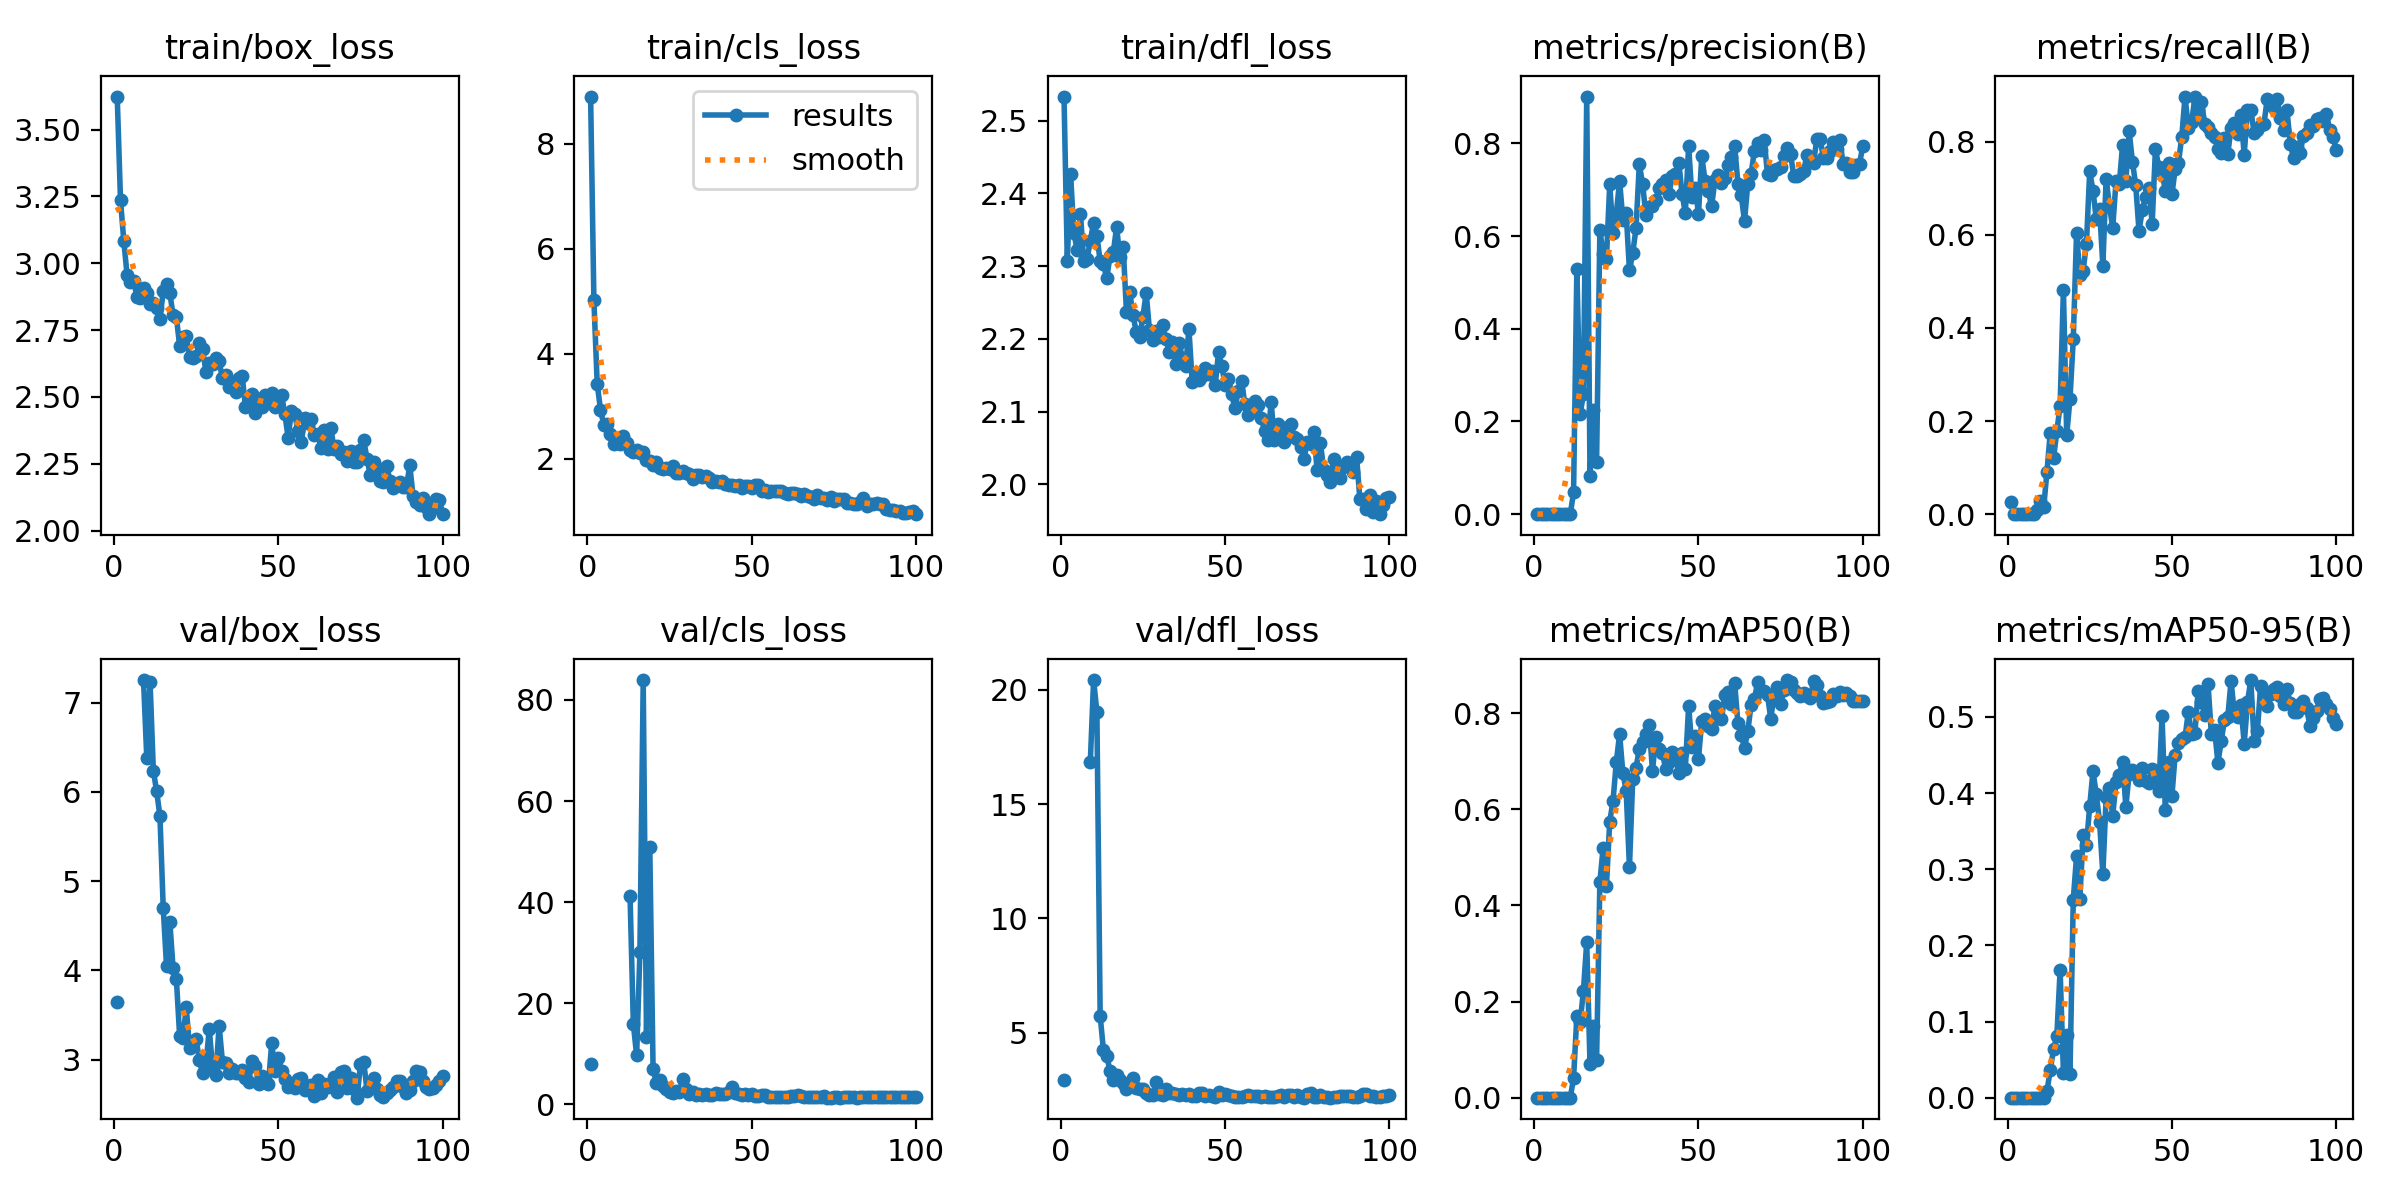

Values plotted in this chart, from the file beside it:
epoch, time, train/box_loss, train/cls_loss, train/dfl_loss, metrics/precision(B), metrics/recall(B), metrics/mAP50(B), metrics/mAP50-95(B), val/box_loss, val/cls_loss, val/dfl_loss, lr/pg0, lr/pg1, lr/pg2
1, 3.042, 3.623, 8.9, 2.533, 0.00046, 0.02521, 0.00031, 8e-05, 3.651, 7.982, 2.928, 0.0928, 0.0008, 0.0008
2, 5.381, 3.236, 5.018, 2.307, 0, 0, 0, 0, nan, nan, nan, 0.0847, 0.0017, 0.0017
3, 7.683, 3.084, 3.435, 2.426, 0, 0, 0, 0, nan, nan, nan, 0.0766, 0.002597, 0.002597
4, 9.933, 2.957, 2.937, 2.345, 0, 0, 0, 0, nan, nan, nan, 0.06849, 0.003492, 0.003492
5, 12.02, 2.931, 2.655, 2.323, 0, 0, 0, 0, nan, nan, nan, 0.06038, 0.004383, 0.004383
6, 14.19, 2.935, 2.673, 2.372, 0, 0, 0, 0, nan, nan, nan, 0.05227, 0.005268, 0.005268
7, 16.46, 2.874, 2.466, 2.308, 0, 0, 0, 0, nan, nan, nan, 0.04415, 0.006146, 0.006146
8, 18.61, 2.871, 2.28, 2.31, 0, 0, 0, 0, nan, nan, nan, 0.03602, 0.007015, 0.007015
9, 20.75, 2.906, 2.371, 2.335, 7e-05, 0.00833, 3e-05, 0, 7.252, inf, 16.83, 0.02788, 0.007876, 0.007876
10, 22.92, 2.89, 2.278, 2.36, 0.00012, 0.02899, 6e-05, 2e-05, 6.379, inf, 20.42, 0.01973, 0.008725, 0.008725
11, 25, 2.846, 2.433, 2.342, 8e-05, 0.01449, 3e-05, 0, 7.224, inf, 19.02, 0.01156, 0.009563, 0.009563
12, 27.23, 2.853, 2.311, 2.307, 0.04746, 0.09167, 0.04084, 0.0086, 6.235, inf, 5.732, 0.009707, 0.009707, 0.009707
13, 29.3, 2.832, 2.168, 2.303, 0.5298, 0.175, 0.1699, 0.03636, 6.005, 41.13, 4.243, 0.009652, 0.009652, 0.009652
14, 31.38, 2.793, 2.134, 2.283, 0.2163, 0.1202, 0.1564, 0.06406, 5.729, 15.85, 3.986, 0.009593, 0.009593, 0.009593
15, 33.48, 2.895, 2.172, 2.315, 0.2588, 0.1777, 0.2224, 0.08083, 4.697, 9.668, 3.345, 0.009529, 0.009529, 0.009529
16, 35.59, 2.922, 2.119, 2.319, 0.9012, 0.2333, 0.3237, 0.1676, 4.051, 30.15, 2.949, 0.00946, 0.00946, 0.00946
17, 37.66, 2.888, 2.13, 2.354, 0.08223, 0.4825, 0.06946, 0.03296, 4.548, 83.95, 3.168, 0.009388, 0.009388, 0.009388
18, 39.73, 2.807, 1.979, 2.312, 0.2258, 0.1702, 0.1487, 0.08233, 4.022, 13.24, 2.933, 0.009311, 0.009311, 0.009311
19, 41.93, 2.798, 1.964, 2.326, 0.1135, 0.2475, 0.07861, 0.03156, 3.9, 50.88, 2.805, 0.009229, 0.009229, 0.009229
20, 44.02, 2.691, 1.89, 2.237, 0.6129, 0.3758, 0.4487, 0.2601, 3.261, 6.994, 2.54, 0.009144, 0.009144, 0.009144
21, 46.1, 2.724, 1.935, 2.264, 0.5607, 0.604, 0.5202, 0.317, 3.243, 4.27, 2.707, 0.009055, 0.009055, 0.009055
22, 48.21, 2.726, 1.835, 2.232, 0.5516, 0.5134, 0.4405, 0.2607, 3.587, 4.829, 3.019, 0.008961, 0.008961, 0.008961
23, 50.26, 2.648, 1.814, 2.209, 0.712, 0.5234, 0.5744, 0.3445, 3.13, 3.551, 2.572, 0.008864, 0.008864, 0.008864
24, 52.46, 2.645, 1.826, 2.202, 0.6058, 0.5804, 0.6172, 0.3316, 3.214, 3.004, 2.529, 0.008763, 0.008763, 0.008763
25, 54.53, 2.653, 1.817, 2.23, 0.6482, 0.7364, 0.6976, 0.3829, 3.238, 2.437, 2.531, 0.008658, 0.008658, 0.008658
26, 56.6, 2.7, 1.857, 2.263, 0.7192, 0.6946, 0.7563, 0.4289, 2.993, 2.273, 2.357, 0.00855, 0.00855, 0.00855
27, 58.64, 2.679, 1.727, 2.212, 0.6357, 0.6341, 0.6753, 0.3985, 2.849, 2.576, 2.295, 0.008439, 0.008439, 0.008439
28, 60.73, 2.592, 1.724, 2.198, 0.6505, 0.6556, 0.6388, 0.3621, 2.945, 2.386, 2.299, 0.008323, 0.008323, 0.008323
29, 62.8, 2.625, 1.765, 2.211, 0.526, 0.5341, 0.4794, 0.2938, 3.347, 5.076, 2.848, 0.008205, 0.008205, 0.008205
30, 65.01, 2.623, 1.735, 2.203, 0.5632, 0.7208, 0.6637, 0.3943, 2.911, 2.937, 2.326, 0.008084, 0.008084, 0.008084
31, 67.15, 2.647, 1.706, 2.218, 0.6173, 0.6622, 0.6866, 0.4061, 2.826, 1.974, 2.295, 0.00796, 0.00796, 0.00796
32, 69.21, 2.634, 1.611, 2.2, 0.7547, 0.6157, 0.7251, 0.3705, 3.382, 2.38, 2.565, 0.007832, 0.007832, 0.007832
33, 71.3, 2.57, 1.685, 2.182, 0.7129, 0.715, 0.7388, 0.4139, 2.98, 1.929, 2.372, 0.007702, 0.007702, 0.007702
34, 73.39, 2.583, 1.696, 2.196, 0.6445, 0.7096, 0.7555, 0.4241, 2.966, 1.939, 2.357, 0.00757, 0.00757, 0.00757
35, 75.44, 2.538, 1.651, 2.166, 0.6621, 0.7934, 0.7752, 0.4413, 2.851, 1.771, 2.311, 0.007435, 0.007435, 0.007435
36, 77.68, 2.556, 1.672, 2.195, 0.6659, 0.7148, 0.6796, 0.3821, 2.896, 2.083, 2.298, 0.007297, 0.007297, 0.007297
37, 79.84, 2.519, 1.633, 2.174, 0.6777, 0.8228, 0.7493, 0.4256, 2.856, 1.737, 2.321, 0.007158, 0.007158, 0.007158
38, 81.94, 2.571, 1.563, 2.162, 0.7034, 0.7568, 0.7263, 0.4299, 2.852, 1.932, 2.28, 0.007016, 0.007016, 0.007016
39, 84.01, 2.58, 1.577, 2.213, 0.7118, 0.7071, 0.7167, 0.4268, 2.885, 2.321, 2.313, 0.006872, 0.006872, 0.006872
40, 86.12, 2.464, 1.555, 2.141, 0.7216, 0.6082, 0.6846, 0.4166, 2.799, 2.038, 2.251, 0.006727, 0.006727, 0.006727
41, 88.18, 2.488, 1.576, 2.15, 0.69, 0.6535, 0.6987, 0.4329, 2.745, 2.005, 2.223, 0.00658, 0.00658, 0.00658
42, 90.41, 2.513, 1.525, 2.143, 0.73, 0.6823, 0.7193, 0.4152, 2.985, 1.987, 2.363, 0.006431, 0.006431, 0.006431
43, 92.47, 2.438, 1.502, 2.149, 0.7342, 0.7003, 0.7084, 0.4131, 2.925, 2.369, 2.358, 0.006281, 0.006281, 0.006281
44, 94.59, 2.492, 1.505, 2.159, 0.7586, 0.6236, 0.6758, 0.4313, 2.729, 3.401, 2.257, 0.00613, 0.00613, 0.00613
45, 96.68, 2.463, 1.486, 2.152, 0.6916, 0.785, 0.7179, 0.4272, 2.82, 2.237, 2.276, 0.005978, 0.005978, 0.005978
46, 98.58, 2.507, 1.495, 2.156, 0.6494, 0.7462, 0.6842, 0.4025, 2.79, 2.04, 2.245, 0.005824, 0.005824, 0.005824
47, 99.73, 2.477, 1.447, 2.136, 0.7951, 0.7359, 0.8147, 0.5008, 2.727, 1.907, 2.203, 0.00567, 0.00567, 0.00567
48, 100.9, 2.516, 1.493, 2.181, 0.6838, 0.6944, 0.7289, 0.3784, 3.189, 2.117, 2.407, 0.005516, 0.005516, 0.005516
49, 102.1, 2.463, 1.478, 2.162, 0.7046, 0.7542, 0.7527, 0.4412, 2.869, 1.875, 2.286, 0.005361, 0.005361, 0.005361
50, 103.2, 2.468, 1.451, 2.137, 0.6482, 0.6872, 0.7052, 0.3959, 3.023, 1.977, 2.333, 0.005205, 0.005205, 0.005205
51, 104.4, 2.507, 1.496, 2.145, 0.7725, 0.7406, 0.7842, 0.4503, 2.874, 1.731, 2.301, 0.00505, 0.00505, 0.00505
52, 105.5, 2.436, 1.503, 2.123, 0.7192, 0.7549, 0.7869, 0.4662, 2.79, 1.599, 2.23, 0.004895, 0.004895, 0.004895
53, 106.6, 2.347, 1.396, 2.105, 0.6966, 0.8105, 0.7738, 0.4705, 2.69, 1.772, 2.188, 0.004739, 0.004739, 0.004739
54, 107.8, 2.449, 1.404, 2.128, 0.6643, 0.8971, 0.7665, 0.4732, 2.728, 1.74, 2.204, 0.004584, 0.004584, 0.004584
55, 108.9, 2.436, 1.368, 2.143, 0.7215, 0.8301, 0.815, 0.5065, 2.687, 1.467, 2.204, 0.00443, 0.00443, 0.00443
56, 110.1, 2.371, 1.389, 2.111, 0.7322, 0.8417, 0.7912, 0.4773, 2.783, 1.491, 2.264, 0.004276, 0.004276, 0.004276
57, 111.3, 2.33, 1.382, 2.095, 0.7151, 0.8957, 0.7867, 0.4793, 2.795, 1.521, 2.276, 0.004122, 0.004122, 0.004122
58, 112.4, 2.422, 1.39, 2.099, 0.7252, 0.8684, 0.8384, 0.5342, 2.665, 1.475, 2.223, 0.00397, 0.00397, 0.00397
59, 113.6, 2.402, 1.39, 2.114, 0.7535, 0.8859, 0.8429, 0.5201, 2.707, 1.35, 2.237, 0.003819, 0.003819, 0.003819
60, 114.7, 2.417, 1.351, 2.108, 0.7712, 0.8381, 0.8183, 0.5021, 2.72, 1.418, 2.235, 0.003669, 0.003669, 0.003669
... 40 more rows
